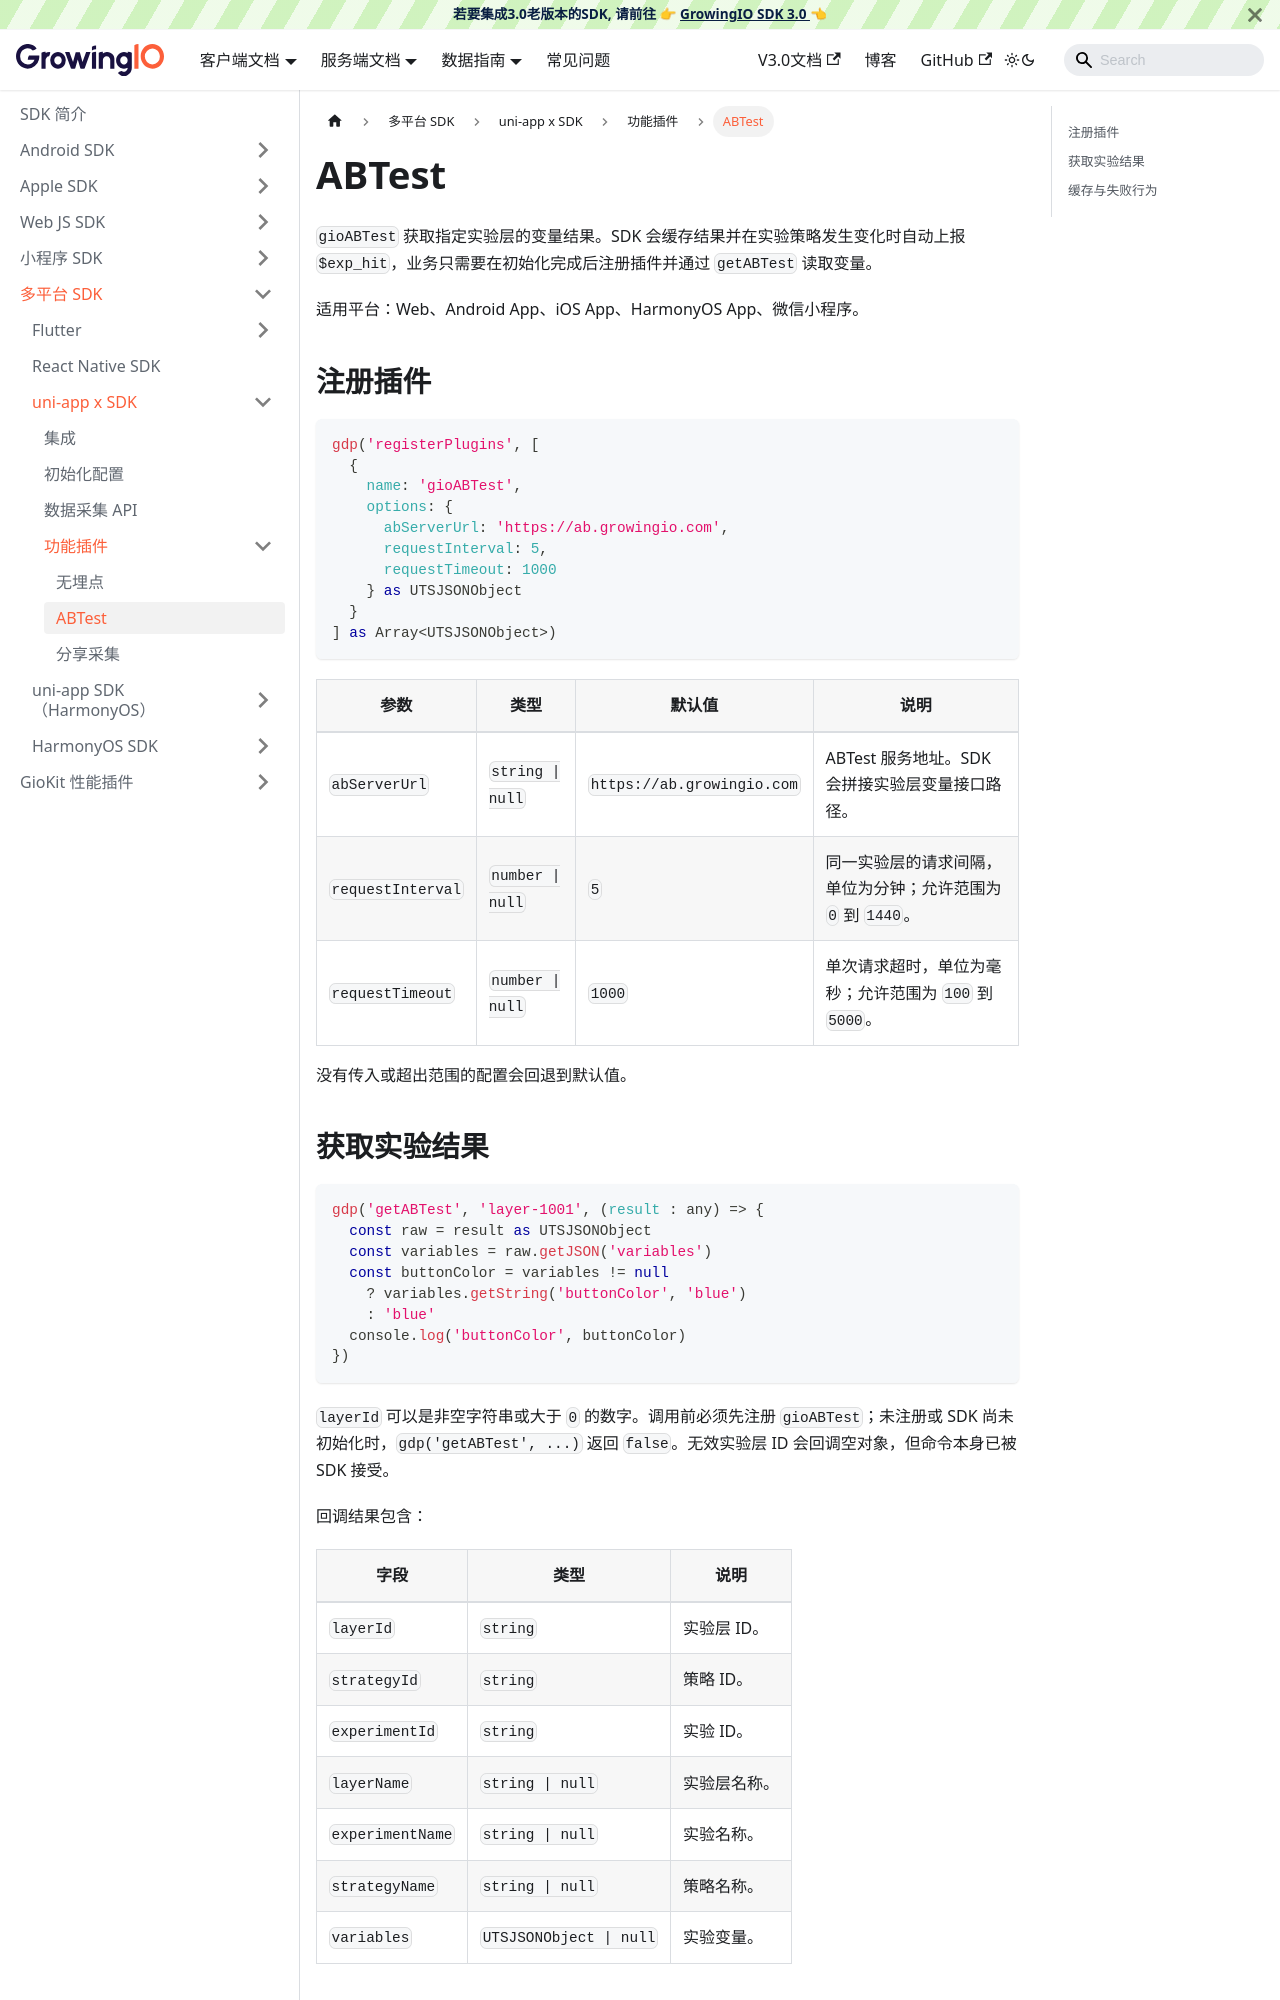

repository: growingio/growingio-sdk-docs · page: docs/framework/uniappx/plugins/abtest.html · generator: docusaurus

---
sidebar_position: 3
title: ABTest
---

`gioABTest` 获取指定实验层的变量结果。SDK 会缓存结果并在实验策略发生变化时自动上报 `$exp_hit`，业务只需要在初始化完成后注册插件并通过 `getABTest` 读取变量。

适用平台：Web、Android App、iOS App、HarmonyOS App、微信小程序。

## 注册插件

```js
gdp('registerPlugins', [
  {
    name: 'gioABTest',
    options: {
      abServerUrl: 'https://ab.growingio.com',
      requestInterval: 5,
      requestTimeout: 1000
    } as UTSJSONObject
  }
] as Array<UTSJSONObject>)
```

| 参数 | 类型 | 默认值 | 说明 |
| --- | --- | --- | --- |
| `abServerUrl` | `string \| null` | `https://ab.growingio.com` | ABTest 服务地址。SDK 会拼接实验层变量接口路径。 |
| `requestInterval` | `number \| null` | `5` | 同一实验层的请求间隔，单位为分钟；允许范围为 `0` 到 `1440`。 |
| `requestTimeout` | `number \| null` | `1000` | 单次请求超时，单位为毫秒；允许范围为 `100` 到 `5000`。 |

没有传入或超出范围的配置会回退到默认值。
